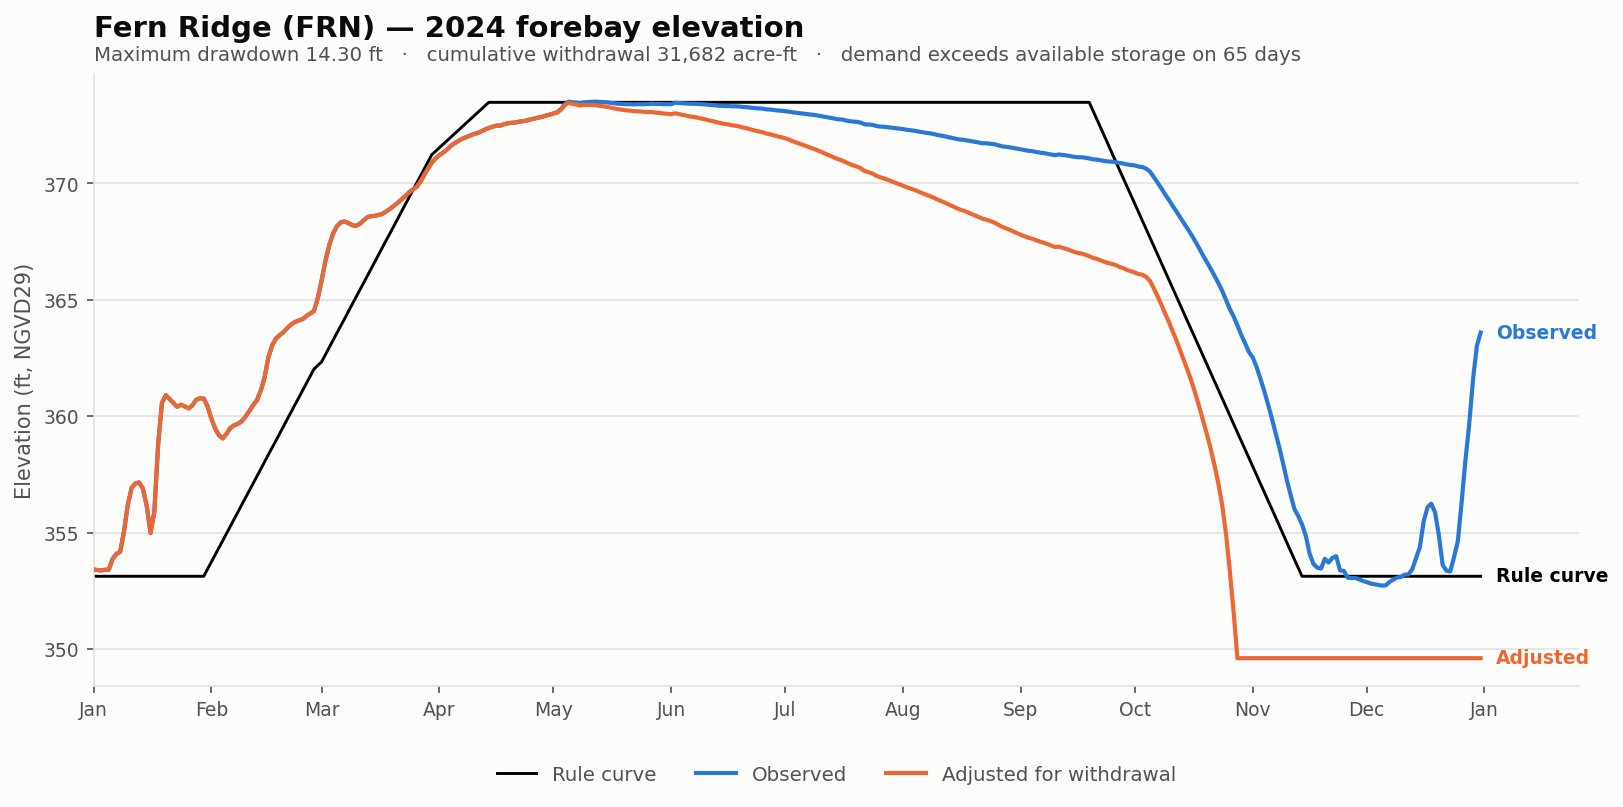

The data file committed next to this chart (first rows):
date, elev_observed_ft, elev_adjusted_ft, storage_observed_af, storage_adjusted_af, demand_cfs, cumulative_withdrawal_af, elev_change_ft, at_rating_floor, elev_rule_ft
2024-01-01, 353.4, 353.4, 3228, 3228, 0.0, 0.0, 0.0, False, 353.1
2024-01-02, 353.4, 353.4, 3206, 3206, 0.0, 0.0, 0.0, False, 353.1
2024-01-03, 353.4, 353.4, 3185, 3185, 0.0, 0.0, 0.0, False, 353.1
2024-01-04, 353.4, 353.4, 3217, 3217, 0.0, 0.0, 0.0, False, 353.1
2024-01-05, 353.4, 353.4, 3217, 3217, 0.0, 0.0, 0.0, False, 353.1
2024-01-06, 353.9, 353.9, 3733, 3733, 0.0, 0.0, 0.0, False, 353.1
2024-01-07, 354.1, 354.1, 3995, 3995, 0.0, 0.0, 0.0, False, 353.1
2024-01-08, 354.2, 354.2, 4106, 4106, 0.0, 0.0, 0.0, False, 353.1
2024-01-09, 355, 355, 5293, 5293, 0.0, 0.0, 0.0, False, 353.1
2024-01-10, 356.2, 356.2, 7207, 7207, 0.0, 0.0, 0.0, False, 353.1
2024-01-11, 356.9, 356.9, 8657, 8657, 0.0, 0.0, 0.0, False, 353.1
2024-01-12, 357.1, 357.1, 9076, 9076, 0.0, 0.0, 0.0, False, 353.1
2024-01-13, 357.1, 357.1, 9162, 9162, 0.0, 0.0, 0.0, False, 353.1
2024-01-14, 356.9, 356.9, 8595, 8595, 0.0, 0.0, 0.0, False, 353.1
2024-01-15, 356.1, 356.1, 7152, 7152, 0.0, 0.0, 0.0, False, 353.1
2024-01-16, 355, 355, 5217, 5217, 0.0, 0.0, 0.0, False, 353.1
2024-01-17, 355.9, 355.9, 6700, 6700, 0.0, 0.0, 0.0, False, 353.1
2024-01-18, 358.8, 358.8, 13093, 13093, 0.0, 0.0, 0.0, False, 353.1
2024-01-19, 360.6, 360.6, 18416, 18416, 0.0, 0.0, 0.0, False, 353.1
2024-01-20, 360.9, 360.9, 19523, 19523, 0.0, 0.0, 0.0, False, 353.1
2024-01-21, 360.7, 360.7, 18982, 18982, 0.0, 0.0, 0.0, False, 353.1
2024-01-22, 360.6, 360.6, 18416, 18416, 0.0, 0.0, 0.0, False, 353.1
2024-01-23, 360.4, 360.4, 17860, 17860, 0.0, 0.0, 0.0, False, 353.1
2024-01-24, 360.5, 360.5, 18152, 18152, 0.0, 0.0, 0.0, False, 353.1
2024-01-25, 360.4, 360.4, 17925, 17925, 0.0, 0.0, 0.0, False, 353.1
2024-01-26, 360.3, 360.3, 17634, 17634, 0.0, 0.0, 0.0, False, 353.1
2024-01-27, 360.5, 360.5, 18055, 18055, 0.0, 0.0, 0.0, False, 353.1
2024-01-28, 360.7, 360.7, 18847, 18847, 0.0, 0.0, 0.0, False, 353.1
2024-01-29, 360.8, 360.8, 19083, 19083, 0.0, 0.0, 0.0, False, 353.1
2024-01-30, 360.8, 360.8, 19016, 19016, 0.0, 0.0, 0.0, False, 353.1
2024-01-31, 360.4, 360.4, 17925, 17925, 0.0, 0.0, 0.0, False, 353.4
2024-02-01, 359.9, 359.9, 16252, 16252, 0.0, 0.0, 0.0, False, 353.7
2024-02-02, 359.5, 359.5, 14997, 14997, 0.0, 0.0, 0.0, False, 354
2024-02-03, 359.2, 359.2, 14165, 14165, 0.0, 0.0, 0.0, False, 354.4
2024-02-04, 359, 359, 13775, 13775, 0.0, 0.0, 0.0, False, 354.6
2024-02-05, 359.2, 359.2, 14335, 14335, 0.0, 0.0, 0.0, False, 355
2024-02-06, 359.5, 359.5, 15055, 15055, 0.0, 0.0, 0.0, False, 355.3
2024-02-07, 359.6, 359.6, 15408, 15408, 0.0, 0.0, 0.0, False, 355.6
2024-02-08, 359.7, 359.7, 15587, 15587, 0.0, 0.0, 0.0, False, 355.9
2024-02-09, 359.8, 359.8, 15918, 15918, 0.0, 0.0, 0.0, False, 356.2
2024-02-10, 360, 360, 16529, 16529, 0.0, 0.0, 0.0, False, 356.5
2024-02-11, 360.2, 360.2, 17282, 17282, 0.0, 0.0, 0.0, False, 356.8
2024-02-12, 360.5, 360.5, 18088, 18088, 0.0, 0.0, 0.0, False, 357.1
2024-02-13, 360.7, 360.7, 18814, 18814, 0.0, 0.0, 0.0, False, 357.4
2024-02-14, 361.1, 361.1, 20178, 20178, 0.0, 0.0, 0.0, False, 357.7
2024-02-15, 361.6, 361.6, 22182, 22182, 0.0, 0.0, 0.0, False, 358
2024-02-16, 362.5, 362.5, 25502, 25502, 0.0, 0.0, 0.0, False, 358.3
2024-02-17, 363, 363, 27636, 27636, 0.0, 0.0, 0.0, False, 358.6
2024-02-18, 363.3, 363.3, 28884, 28884, 0.0, 0.0, 0.0, False, 358.9
2024-02-19, 363.5, 363.5, 29546, 29546, 0.0, 0.0, 0.0, False, 359.3
2024-02-20, 363.6, 363.6, 30128, 30128, 0.0, 0.0, 0.0, False, 359.6
2024-02-21, 363.8, 363.8, 30949, 30949, 0.0, 0.0, 0.0, False, 359.9
2024-02-22, 363.9, 363.9, 31646, 31646, 0.0, 0.0, 0.0, False, 360.2
2024-02-23, 364, 364, 32116, 32116, 0.0, 0.0, 0.0, False, 360.5
2024-02-24, 364.1, 364.1, 32448, 32448, 0.0, 0.0, 0.0, False, 360.8
2024-02-25, 364.2, 364.2, 32687, 32687, 0.0, 0.0, 0.0, False, 361.1
2024-02-26, 364.3, 364.3, 33362, 33362, 0.0, 0.0, 0.0, False, 361.4
2024-02-27, 364.4, 364.4, 33899, 33899, 0.0, 0.0, 0.0, False, 361.7
2024-02-28, 364.5, 364.5, 34394, 34394, 0.0, 0.0, 0.0, False, 362
2024-02-29, 365.1, 365.1, 37198, 37198, 0.0, 0.0, 0.0, False, 362.2
... 306 more rows
